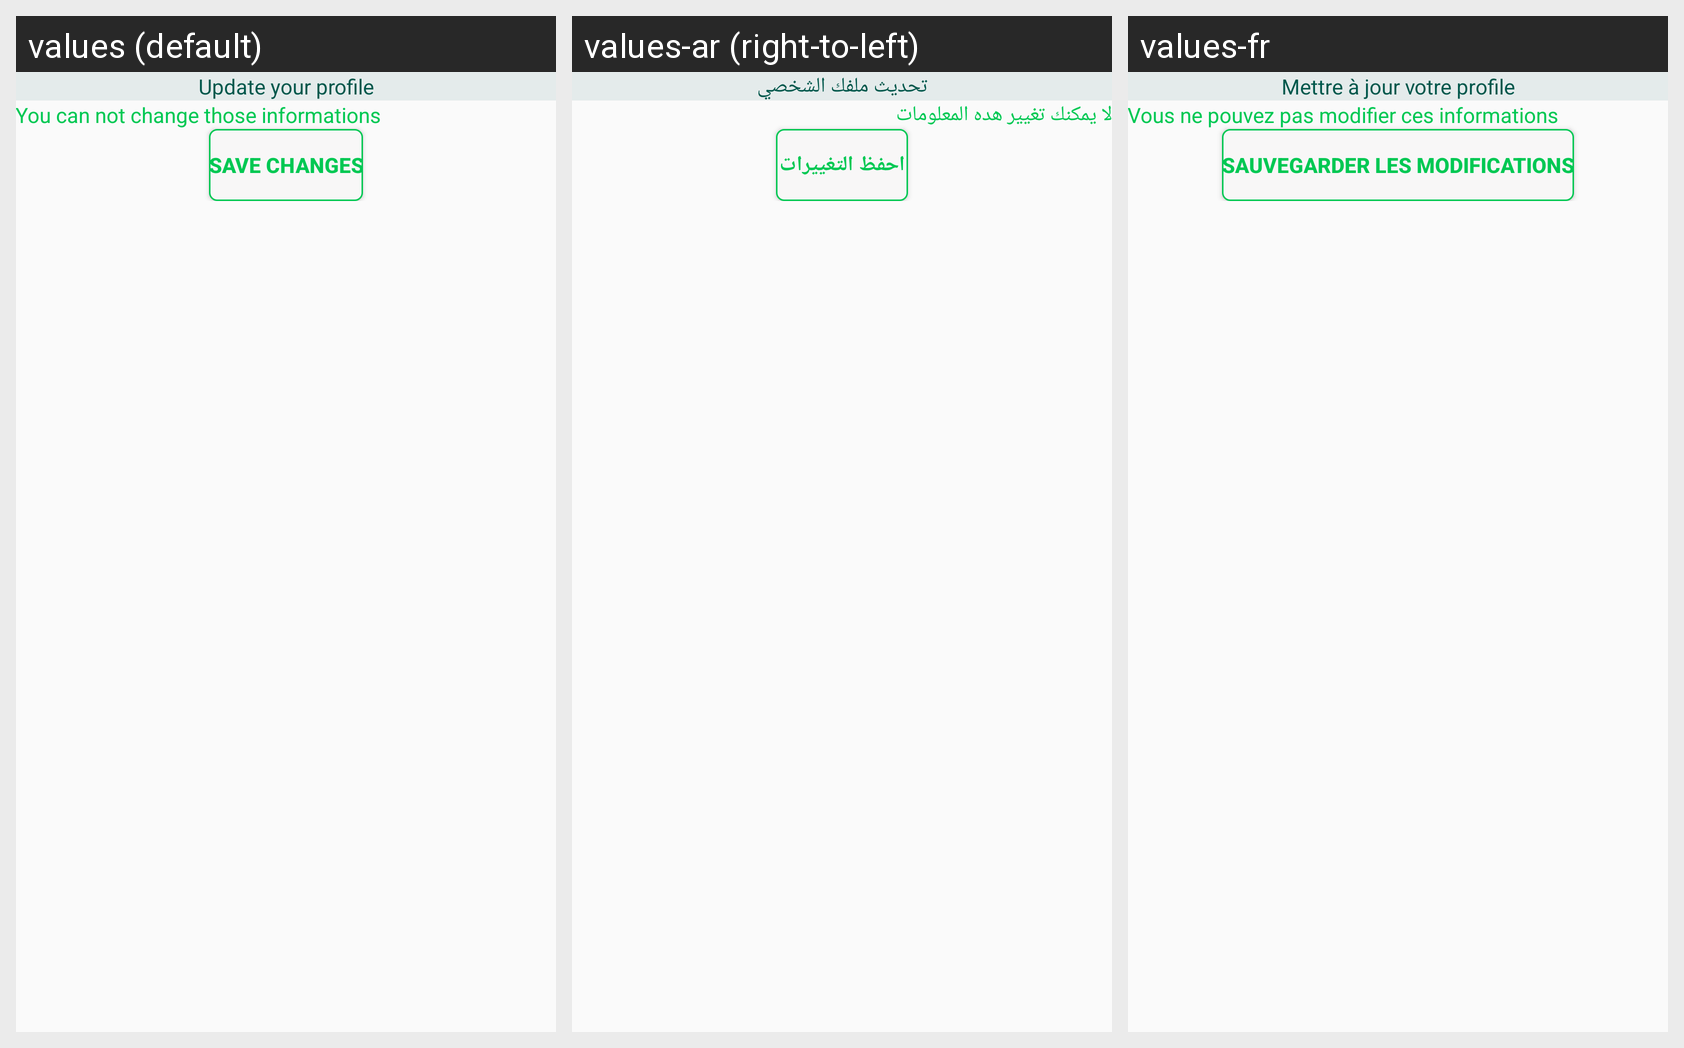

Translations of the strings shown on this Android screen, per locale in the grid:
Android screen res/layout/fragment_edit_profile.xml rendered under 3 locales, left to right: values (default), values-ar (right-to-left), values-fr. Device: Nexus 5 (rendered at 1080×1920; each locale shown at half size, 540×960, under a caption strip naming it); theme AppTheme.
Strings drawn on this screen, with the default value and each locale's value (text and hints the layout hard-codes, and strings that could not be matched under every locale, appear in the picture but are not listed):

update_title
  values: Update your profile
  values-ar: تحديث ملفك الشخصي
  values-fr: Mettre à jour votre profile

no_chng
  values: You can not change those informations
  values-ar: لا يمكنك تغيير هده المعلومات
  values-fr: Vous ne pouvez pas modifier ces informations

save_changes
  values: Save changes
  values-ar: احفظ التغييرات
  values-fr: Sauvegarder les modifications
